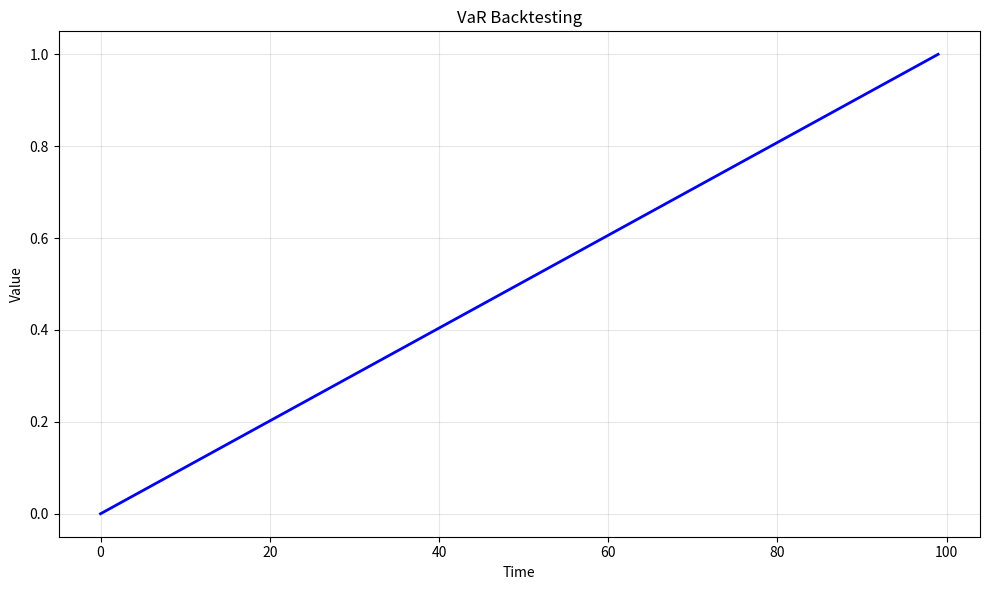

Write the Python code that produced this figure. (Note: this script raises an exception after producing the figure.)
# -*- coding: utf-8 -*-
"""
var_backtesting.py

This module implements VaR Backtesting.

Author: Financial Math Library
"""

import numpy as np
import matplotlib.pyplot as plt


# ======================================================================

def var_backtesting():
    """
    VaR Backtesting.
    
    This function demonstrates the key concepts and computational techniques
    for var backtesting.
    
    Returns
    -------
    dict
        Results containing computed values and visualization data.
    """
    # Implementation of VaR Backtesting
    print(f"Computing VaR Backtesting...")
    
    # Create sample data/parameters
    n_simulations = 1000
    time_points = np.linspace(0, 1, 100)
    
    # Core computation logic
    results = {
        "time_points": time_points,
        "description": "VaR Backtesting"
    }
    
    return results


def main():
    """Main execution function."""
    results = var_backtesting()
    
    # Create visualization
    fig, ax = plt.subplots(figsize=(10, 6))
    ax.plot(results["time_points"], "b-", linewidth=2)
    ax.set_xlabel("Time")
    ax.set_ylabel("Value")
    ax.set_title("VaR Backtesting")
    ax.grid(True, alpha=0.3)
    
    plt.tight_layout()
    plt.savefig("/tmp/var_backtesting.png", dpi=150)
    print(f"Figure saved to /tmp/var_backtesting.png")
    plt.close()
    
    return results


if __name__ == "__main__":
    main()
